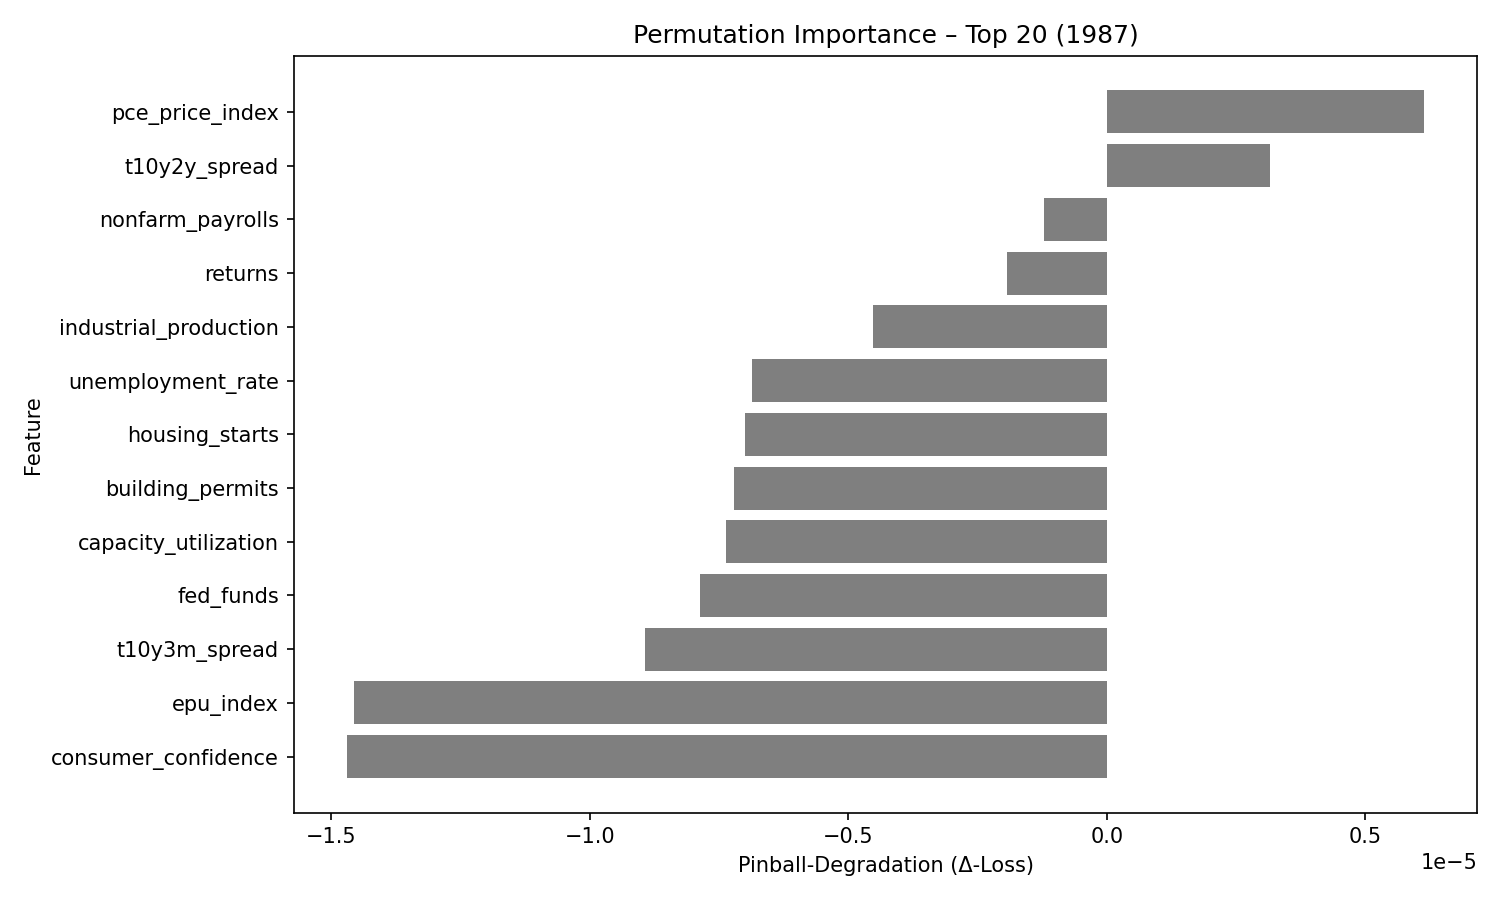

The table this chart was drawn from, first rows:
feature, pinball_degradation
pce_price_index, 6.1281025e-06
t10y2y_spread, 3.1627715e-06
nonfarm_payrolls, -1.209788e-06
returns, -1.925975e-06
industrial_production, -4.5197085e-06
unemployment_rate, -6.8568625e-06
housing_starts, -6.996561e-06
building_permits, -7.205177e-06
capacity_utilization, -7.3658302e-06
fed_funds, -7.866416e-06
t10y3m_spread, -8.930452e-06
epu_index, -1.4564488e-05
consumer_confidence, -1.468882e-05
